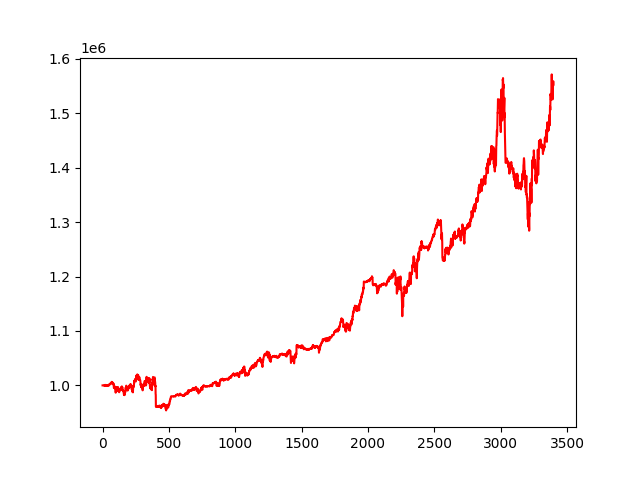

Data behind this chart, as committed beside it:
account_value, date, daily_return
1000000, 2010-01-04, 
1000000, 2010-01-05, -1.4264885328518773e-07
999997, 2010-01-06, -2.9754060177911157e-06
1000131, 2010-01-07, 0.0001346
1000131, 2010-01-08, -7.685411272939646e-07
1000070, 2010-01-11, -6.043939272337706e-05
999939, 2010-01-12, -0.0001309
1000043, 2010-01-13, 0.000104
1000003, 2010-01-14, -4.040889133960501e-05
999976, 2010-01-15, -2.6564291246256033e-05
1000256, 2010-01-19, 0.0002796
1000153, 2010-01-20, -0.000103
999887, 2010-01-21, -0.0002665
999788, 2010-01-22, -9.805625054293277e-05
999404, 2010-01-25, -0.0003841
999802, 2010-01-26, 0.0003978
1000469, 2010-01-27, 0.0006675
1000472, 2010-01-28, 2.3350333602234485e-06
1000392, 2010-01-29, -7.985560742862496e-05
1000636, 2010-02-01, 0.0002444
1000899, 2010-02-02, 0.0002626
1000829, 2010-02-03, -6.965106244283259e-05
999494, 2010-02-04, -0.001334
999633, 2010-02-05, 0.0001389
999300, 2010-02-08, -0.0003324
999415, 2010-02-09, 0.0001147
999247, 2010-02-10, -0.0001686
999126, 2010-02-11, -0.0001202
999021, 2010-02-12, -0.000106
999598, 2010-02-16, 0.0005776
999815, 2010-02-17, 0.0002171
1000024, 2010-02-18, 0.0002093
1000019, 2010-02-19, -5.209981743248271e-06
999793, 2010-02-22, -0.0002256
998957, 2010-02-23, -0.0008365
999397, 2010-02-24, 0.0004406
998974, 2010-02-25, -0.000423
999319, 2010-02-26, 0.0003449
999693, 2010-03-01, 0.0003749
999464, 2010-03-02, -0.0002289
999484, 2010-03-03, 1.931811699851238e-05
999458, 2010-03-04, -2.593279809037785e-05
999847, 2010-03-05, 0.0003888
1000144, 2010-03-08, 0.0002977
1000297, 2010-03-09, 0.0001525
1000353, 2010-03-10, 5.5843492685170304e-05
1000174, 2010-03-11, -0.0001786
1000180, 2010-03-12, 5.72699465406501e-06
999691, 2010-03-15, -0.0004885
1000221, 2010-03-16, 0.0005306
1000297, 2010-03-17, 7.563777885999379e-05
1001134, 2010-03-18, 0.0008363
1002760, 2010-03-19, 0.001625
1002921, 2010-03-22, 0.0001604
1003022, 2010-03-23, 0.0001013
1001795, 2010-03-24, -0.001223
1002128, 2010-03-25, 0.0003322
1002195, 2010-03-26, 6.687573021646465e-05
1002733, 2010-03-29, 0.0005361
1003007, 2010-03-30, 0.0002741
... 3,339 more rows
